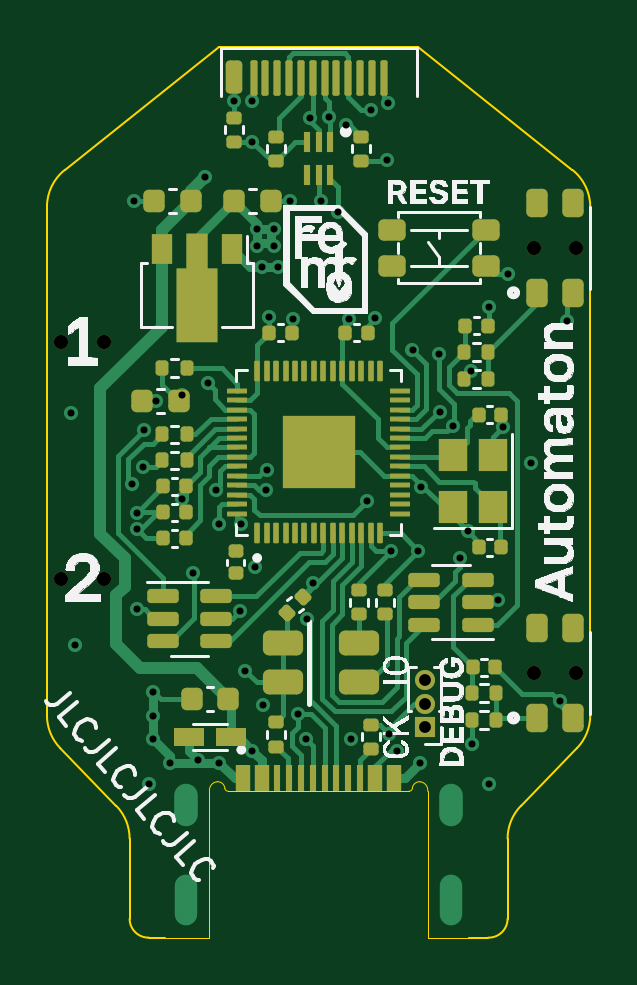
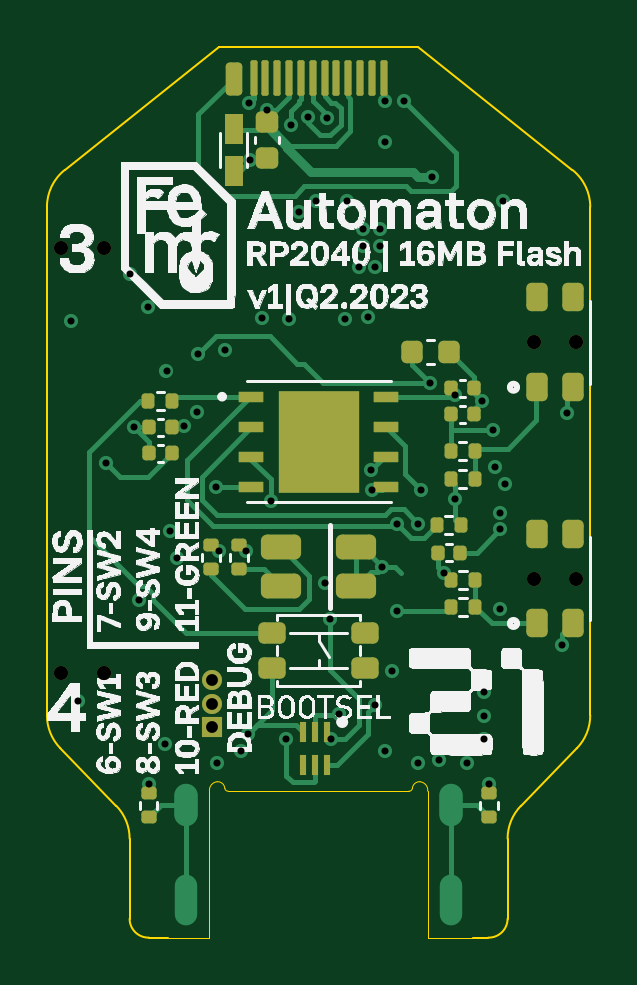
Circuit board: 13 layer files. Board 23.0 x 37.7 mm.
- bottom_copper: USB_duck_v2-B_Cu.gbr (17110 bytes)
- bottom_mask: USB_duck_v2-B_Mask.gbr (4630 bytes)
- paste: USB_duck_v2-B_Paste.gbr (4484 bytes)
- bottom_silk: USB_duck_v2-B_Silkscreen.gbr (267329 bytes)
- outline: USB_duck_v2-Edge_Cuts.gbr (2408 bytes)
- top_copper: USB_duck_v2-F_Cu.gbr (30456 bytes)
- top_mask: USB_duck_v2-F_Mask.gbr (8321 bytes)
- paste: USB_duck_v2-F_Paste.gbr (8170 bytes)
- top_silk: USB_duck_v2-F_Silkscreen.gbr (99015 bytes)
- inner_copper: USB_duck_v2-In1_Cu.gbr (74512 bytes)
- inner_copper: USB_duck_v2-In2_Cu.gbr (60789 bytes)
- drill: USB_duck_v2-NPTH.drl (462 bytes)
- drill: USB_duck_v2-PTH.drl (2023 bytes)

=== bottom_copper: USB_duck_v2-B_Cu.gbr (17110 bytes, source omitted) ===
=== bottom_mask: USB_duck_v2-B_Mask.gbr ===
G04 #@! TF.GenerationSoftware,KiCad,Pcbnew,8.0.5*
G04 #@! TF.CreationDate,2024-11-16T16:19:56+03:00*
G04 #@! TF.ProjectId,USB_duck_v2,5553425f-6475-4636-9b5f-76322e6b6963,rev?*
G04 #@! TF.SameCoordinates,Original*
G04 #@! TF.FileFunction,Soldermask,Bot*
G04 #@! TF.FilePolarity,Negative*
%FSLAX46Y46*%
G04 Gerber Fmt 4.6, Leading zero omitted, Abs format (unit mm)*
G04 Created by KiCad (PCBNEW 8.0.5) date 2024-11-16 16:19:56*
%MOMM*%
%LPD*%
G01*
G04 APERTURE LIST*
G04 Aperture macros list*
%AMRoundRect*
0 Rectangle with rounded corners*
0 $1 Rounding radius*
0 $2 $3 $4 $5 $6 $7 $8 $9 X,Y pos of 4 corners*
0 Add a 4 corners polygon primitive as box body*
4,1,4,$2,$3,$4,$5,$6,$7,$8,$9,$2,$3,0*
0 Add four circle primitives for the rounded corners*
1,1,$1+$1,$2,$3*
1,1,$1+$1,$4,$5*
1,1,$1+$1,$6,$7*
1,1,$1+$1,$8,$9*
0 Add four rect primitives between the rounded corners*
20,1,$1+$1,$2,$3,$4,$5,0*
20,1,$1+$1,$4,$5,$6,$7,0*
20,1,$1+$1,$6,$7,$8,$9,0*
20,1,$1+$1,$8,$9,$2,$3,0*%
G04 Aperture macros list end*
%ADD10C,0.600000*%
%ADD11R,0.850000X0.850000*%
%ADD12O,0.850000X0.850000*%
%ADD13RoundRect,0.075000X0.075000X0.675000X-0.075000X0.675000X-0.075000X-0.675000X0.075000X-0.675000X0*%
%ADD14RoundRect,0.175000X-0.175000X-0.525000X0.175000X-0.525000X0.175000X0.525000X-0.175000X0.525000X0*%
%ADD15RoundRect,0.135000X-0.185000X0.135000X-0.185000X-0.135000X0.185000X-0.135000X0.185000X0.135000X0*%
%ADD16RoundRect,0.140000X0.140000X0.170000X-0.140000X0.170000X-0.140000X-0.170000X0.140000X-0.170000X0*%
%ADD17RoundRect,0.135000X0.135000X0.185000X-0.135000X0.185000X-0.135000X-0.185000X0.135000X-0.185000X0*%
%ADD18RoundRect,0.262500X-0.587500X-0.262500X0.587500X-0.262500X0.587500X0.262500X-0.587500X0.262500X0*%
%ADD19RoundRect,0.225000X-0.225000X-0.250000X0.225000X-0.250000X0.225000X0.250000X-0.225000X0.250000X0*%
%ADD20RoundRect,0.225000X-0.250000X0.225000X-0.250000X-0.225000X0.250000X-0.225000X0.250000X0.225000X0*%
%ADD21RoundRect,0.225000X0.225000X-0.375000X0.225000X0.375000X-0.225000X0.375000X-0.225000X-0.375000X0*%
%ADD22RoundRect,0.135000X0.185000X-0.135000X0.185000X0.135000X-0.185000X0.135000X-0.185000X-0.135000X0*%
%ADD23RoundRect,0.026400X0.493600X0.193600X-0.493600X0.193600X-0.493600X-0.193600X0.493600X-0.193600X0*%
%ADD24R,3.400000X4.300000*%
%ADD25RoundRect,0.225000X0.350000X0.225000X-0.350000X0.225000X-0.350000X-0.225000X0.350000X-0.225000X0*%
%ADD26R,0.300000X0.850000*%
%ADD27R,0.760000X1.270000*%
G04 APERTURE END LIST*
D10*
X9100000Y-7200000D03*
X10900000Y-7200000D03*
D11*
X4500000Y-27500000D03*
D12*
X4500000Y-26500000D03*
X4500000Y-25500000D03*
D13*
X2750000Y0D03*
X2250000Y0D03*
X1750000Y0D03*
X1250000Y0D03*
X750000Y0D03*
X250000Y0D03*
X-250000Y0D03*
X-750000Y0D03*
X-1250000Y0D03*
X-1750000Y0D03*
X-2250000Y0D03*
X-2750000Y0D03*
D14*
X3600000Y-50000D03*
D10*
X9100000Y-25200000D03*
X10900000Y-25200000D03*
D15*
X3350000Y-19790000D03*
X3350000Y-20810000D03*
D16*
X-5620000Y-14250000D03*
X-6580000Y-14250000D03*
D17*
X-5600000Y-21250000D03*
X-6620000Y-21250000D03*
X-5590000Y-15800000D03*
X-6610000Y-15800000D03*
D16*
X-5600000Y-13150000D03*
X-6560000Y-13150000D03*
D17*
X-5590000Y-17000000D03*
X-6610000Y-17000000D03*
X7210000Y-13700000D03*
X6190000Y-13700000D03*
X-5000000Y-18950000D03*
X-6020000Y-18950000D03*
D18*
X1600000Y-21525000D03*
X-1600000Y-21525000D03*
X1600000Y-19875000D03*
X-1600000Y-19875000D03*
D19*
X-5525000Y-11600000D03*
X-3975000Y-11600000D03*
D17*
X-5600000Y-22400000D03*
X-6620000Y-22400000D03*
D20*
X2200000Y-1865000D03*
X2200000Y-3415000D03*
D10*
X-10900000Y-11200000D03*
X-9100000Y-11200000D03*
D21*
X-9250000Y-13100000D03*
X-10750000Y-13100000D03*
X-9250000Y-9300000D03*
X-10750000Y-9300000D03*
D16*
X7180000Y-15900000D03*
X6220000Y-15900000D03*
D22*
X7200000Y-31310000D03*
X7200000Y-30290000D03*
X-7200000Y-31310000D03*
X-7200000Y-30290000D03*
D23*
X2845000Y-13500000D03*
X2845000Y-14770000D03*
X2845000Y-16040000D03*
X2845000Y-17310000D03*
X-2845000Y-17310000D03*
X-2845000Y-16040000D03*
X-2845000Y-14770000D03*
X-2845000Y-13500000D03*
D24*
X0Y-15405000D03*
D25*
X1975000Y-23500000D03*
X1975000Y-25000000D03*
X-1975000Y-25000000D03*
X-1975000Y-23500000D03*
D16*
X-5040000Y-20100000D03*
X-6000000Y-20100000D03*
D26*
X-350000Y-27700000D03*
X150000Y-27700000D03*
X650000Y-27700000D03*
X650000Y-29100000D03*
X150000Y-29100000D03*
X-350000Y-29100000D03*
D10*
X-10900000Y-21200000D03*
X-9100000Y-21200000D03*
D21*
X-9250000Y-23100000D03*
X-10750000Y-23100000D03*
X-9250000Y-19300000D03*
X-10750000Y-19300000D03*
D16*
X7180000Y-14800000D03*
X6220000Y-14800000D03*
D27*
X3600000Y-3940000D03*
X3600000Y-2160000D03*
D15*
X4550000Y-19790000D03*
X4550000Y-20810000D03*
M02*

=== paste: USB_duck_v2-B_Paste.gbr ===
G04 #@! TF.GenerationSoftware,KiCad,Pcbnew,8.0.5*
G04 #@! TF.CreationDate,2024-11-16T16:19:56+03:00*
G04 #@! TF.ProjectId,USB_duck_v2,5553425f-6475-4636-9b5f-76322e6b6963,rev?*
G04 #@! TF.SameCoordinates,Original*
G04 #@! TF.FileFunction,Paste,Bot*
G04 #@! TF.FilePolarity,Positive*
%FSLAX46Y46*%
G04 Gerber Fmt 4.6, Leading zero omitted, Abs format (unit mm)*
G04 Created by KiCad (PCBNEW 8.0.5) date 2024-11-16 16:19:56*
%MOMM*%
%LPD*%
G01*
G04 APERTURE LIST*
G04 Aperture macros list*
%AMRoundRect*
0 Rectangle with rounded corners*
0 $1 Rounding radius*
0 $2 $3 $4 $5 $6 $7 $8 $9 X,Y pos of 4 corners*
0 Add a 4 corners polygon primitive as box body*
4,1,4,$2,$3,$4,$5,$6,$7,$8,$9,$2,$3,0*
0 Add four circle primitives for the rounded corners*
1,1,$1+$1,$2,$3*
1,1,$1+$1,$4,$5*
1,1,$1+$1,$6,$7*
1,1,$1+$1,$8,$9*
0 Add four rect primitives between the rounded corners*
20,1,$1+$1,$2,$3,$4,$5,0*
20,1,$1+$1,$4,$5,$6,$7,0*
20,1,$1+$1,$6,$7,$8,$9,0*
20,1,$1+$1,$8,$9,$2,$3,0*%
G04 Aperture macros list end*
%ADD10C,0.010000*%
%ADD11RoundRect,0.075000X0.075000X0.675000X-0.075000X0.675000X-0.075000X-0.675000X0.075000X-0.675000X0*%
%ADD12RoundRect,0.175000X-0.175000X-0.525000X0.175000X-0.525000X0.175000X0.525000X-0.175000X0.525000X0*%
%ADD13RoundRect,0.135000X-0.185000X0.135000X-0.185000X-0.135000X0.185000X-0.135000X0.185000X0.135000X0*%
%ADD14RoundRect,0.140000X0.140000X0.170000X-0.140000X0.170000X-0.140000X-0.170000X0.140000X-0.170000X0*%
%ADD15RoundRect,0.135000X0.135000X0.185000X-0.135000X0.185000X-0.135000X-0.185000X0.135000X-0.185000X0*%
%ADD16RoundRect,0.262500X-0.587500X-0.262500X0.587500X-0.262500X0.587500X0.262500X-0.587500X0.262500X0*%
%ADD17RoundRect,0.225000X-0.225000X-0.250000X0.225000X-0.250000X0.225000X0.250000X-0.225000X0.250000X0*%
%ADD18RoundRect,0.225000X-0.250000X0.225000X-0.250000X-0.225000X0.250000X-0.225000X0.250000X0.225000X0*%
%ADD19RoundRect,0.225000X0.225000X-0.375000X0.225000X0.375000X-0.225000X0.375000X-0.225000X-0.375000X0*%
%ADD20RoundRect,0.135000X0.185000X-0.135000X0.185000X0.135000X-0.185000X0.135000X-0.185000X-0.135000X0*%
%ADD21RoundRect,0.026400X0.493600X0.193600X-0.493600X0.193600X-0.493600X-0.193600X0.493600X-0.193600X0*%
%ADD22RoundRect,0.225000X0.350000X0.225000X-0.350000X0.225000X-0.350000X-0.225000X0.350000X-0.225000X0*%
%ADD23R,0.300000X0.850000*%
%ADD24R,0.760000X1.270000*%
G04 APERTURE END LIST*
D10*
X1080000Y-16765000D02*
X-1080000Y-16765000D01*
X-1080000Y-14045000D01*
X1080000Y-14045000D01*
X1080000Y-16765000D01*
G36*
X1080000Y-16765000D02*
G01*
X-1080000Y-16765000D01*
X-1080000Y-14045000D01*
X1080000Y-14045000D01*
X1080000Y-16765000D01*
G37*
D11*
X2750000Y0D03*
X2250000Y0D03*
X1750000Y0D03*
X1250000Y0D03*
X750000Y0D03*
X250000Y0D03*
X-250000Y0D03*
X-750000Y0D03*
X-1250000Y0D03*
X-1750000Y0D03*
X-2250000Y0D03*
X-2750000Y0D03*
D12*
X3600000Y-50000D03*
D13*
X3350000Y-19790000D03*
X3350000Y-20810000D03*
D14*
X-5620000Y-14250000D03*
X-6580000Y-14250000D03*
D15*
X-5600000Y-21250000D03*
X-6620000Y-21250000D03*
X-5590000Y-15800000D03*
X-6610000Y-15800000D03*
D14*
X-5600000Y-13150000D03*
X-6560000Y-13150000D03*
D15*
X-5590000Y-17000000D03*
X-6610000Y-17000000D03*
X7210000Y-13700000D03*
X6190000Y-13700000D03*
X-5000000Y-18950000D03*
X-6020000Y-18950000D03*
D16*
X1600000Y-21525000D03*
X-1600000Y-21525000D03*
X1600000Y-19875000D03*
X-1600000Y-19875000D03*
D17*
X-5525000Y-11600000D03*
X-3975000Y-11600000D03*
D15*
X-5600000Y-22400000D03*
X-6620000Y-22400000D03*
D18*
X2200000Y-1865000D03*
X2200000Y-3415000D03*
D19*
X-9250000Y-13100000D03*
X-10750000Y-13100000D03*
X-9250000Y-9300000D03*
X-10750000Y-9300000D03*
D14*
X7180000Y-15900000D03*
X6220000Y-15900000D03*
D20*
X7200000Y-31310000D03*
X7200000Y-30290000D03*
X-7200000Y-31310000D03*
X-7200000Y-30290000D03*
D21*
X2845000Y-13500000D03*
X2845000Y-14770000D03*
X2845000Y-16040000D03*
X2845000Y-17310000D03*
X-2845000Y-17310000D03*
X-2845000Y-16040000D03*
X-2845000Y-14770000D03*
X-2845000Y-13500000D03*
D22*
X1975000Y-23500000D03*
X1975000Y-25000000D03*
X-1975000Y-25000000D03*
X-1975000Y-23500000D03*
D14*
X-5040000Y-20100000D03*
X-6000000Y-20100000D03*
D23*
X-350000Y-27700000D03*
X150000Y-27700000D03*
X650000Y-27700000D03*
X650000Y-29100000D03*
X150000Y-29100000D03*
X-350000Y-29100000D03*
D19*
X-9250000Y-23100000D03*
X-10750000Y-23100000D03*
X-9250000Y-19300000D03*
X-10750000Y-19300000D03*
D14*
X7180000Y-14800000D03*
X6220000Y-14800000D03*
D24*
X3600000Y-3940000D03*
X3600000Y-2160000D03*
D13*
X4550000Y-19790000D03*
X4550000Y-20810000D03*
M02*

=== bottom_silk: USB_duck_v2-B_Silkscreen.gbr (267329 bytes, source omitted) ===
=== outline: USB_duck_v2-Edge_Cuts.gbr ===
G04 #@! TF.GenerationSoftware,KiCad,Pcbnew,8.0.5*
G04 #@! TF.CreationDate,2024-11-16T16:19:56+03:00*
G04 #@! TF.ProjectId,USB_duck_v2,5553425f-6475-4636-9b5f-76322e6b6963,rev?*
G04 #@! TF.SameCoordinates,Original*
G04 #@! TF.FileFunction,Profile,NP*
%FSLAX46Y46*%
G04 Gerber Fmt 4.6, Leading zero omitted, Abs format (unit mm)*
G04 Created by KiCad (PCBNEW 8.0.5) date 2024-11-16 16:19:56*
%MOMM*%
%LPD*%
G01*
G04 APERTURE LIST*
G04 #@! TA.AperFunction,Profile*
%ADD10C,0.100000*%
G04 #@! TD*
G04 #@! TA.AperFunction,Profile*
%ADD11C,0.010000*%
G04 #@! TD*
G04 APERTURE END LIST*
D10*
X-7180006Y-36399750D02*
X-6520000Y-36400000D01*
X10744151Y-3899463D02*
X4200000Y1300000D01*
X11500000Y-26988025D02*
X11500000Y-5465377D01*
X-10744151Y-3899463D02*
X-4200000Y1300000D01*
X8000000Y-35600000D02*
G75*
G02*
X7180006Y-36399750I-800000J0D01*
G01*
X-7180006Y-36399750D02*
G75*
G02*
X-8000000Y-35600000I-19995J799749D01*
G01*
X10744151Y-3899463D02*
G75*
G02*
X11500018Y-5465377I-1244151J-1565937D01*
G01*
X-8000000Y-35600000D02*
X-8000000Y-32211975D01*
X-11500000Y-5465377D02*
X-11500000Y-26988025D01*
X-8566010Y-30817818D02*
X-10933990Y-28382182D01*
X-11500000Y-5465377D02*
G75*
G02*
X-10744151Y-3899463I2000007J-4D01*
G01*
X8000000Y-32211975D02*
G75*
G02*
X8566013Y-30817821I2000000J-5D01*
G01*
X-8566010Y-30817818D02*
G75*
G02*
X-8000000Y-32211975I-1433986J-1394155D01*
G01*
X8000000Y-35600000D02*
X8000000Y-32211975D01*
X8566010Y-30817818D02*
X10933990Y-28382182D01*
X4200000Y1300000D02*
X-4200000Y1300000D01*
X11500000Y-26988025D02*
G75*
G02*
X10933987Y-28382179I-2000000J5D01*
G01*
X-10933990Y-28382182D02*
G75*
G02*
X-11500000Y-26988025I1433986J1394155D01*
G01*
X6360000Y-36400000D02*
X7180006Y-36399750D01*
D11*
X-6520000Y-36400000D02*
X-4620000Y-36400000D01*
X-4620000Y-36400000D02*
X-4620000Y-30200000D01*
X-3820000Y-30200000D02*
X3820000Y-30200000D01*
X4620000Y-30200000D02*
X4620000Y-36400000D01*
X4620000Y-36400000D02*
X6360000Y-36400000D01*
X-4620000Y-30200000D02*
G75*
G02*
X-4295000Y-29800000I362499J37501D01*
G01*
X-4295000Y-29800000D02*
G75*
G02*
X-3970000Y-30080000I22501J-302499D01*
G01*
X-3820000Y-30200000D02*
G75*
G02*
X-3970000Y-30080000I-15000J135000D01*
G01*
X3970000Y-30080000D02*
G75*
G02*
X3820000Y-30200000I-135000J15000D01*
G01*
X3970000Y-30080000D02*
G75*
G02*
X4295000Y-29800000I302500J-22500D01*
G01*
X4295000Y-29800000D02*
G75*
G02*
X4620000Y-30200000I-37500J-362500D01*
G01*
M02*

=== top_copper: USB_duck_v2-F_Cu.gbr (30456 bytes, source omitted) ===
=== top_mask: USB_duck_v2-F_Mask.gbr (8321 bytes, source omitted) ===
=== paste: USB_duck_v2-F_Paste.gbr (8170 bytes, source omitted) ===
=== top_silk: USB_duck_v2-F_Silkscreen.gbr (99015 bytes, source omitted) ===
=== inner_copper: USB_duck_v2-In1_Cu.gbr (74512 bytes, source omitted) ===
=== inner_copper: USB_duck_v2-In2_Cu.gbr (60789 bytes, source omitted) ===
=== drill: USB_duck_v2-NPTH.drl ===
M48
; DRILL file {KiCad 8.0.5} date 2024-11-16T16:20:03+0300
; FORMAT={-:-/ absolute / inch / decimal}
; #@! TF.CreationDate,2024-11-16T16:20:03+03:00
; #@! TF.GenerationSoftware,Kicad,Pcbnew,8.0.5
; #@! TF.FileFunction,NonPlated,1,4,NPTH
FMAT,2
INCH
; #@! TA.AperFunction,NonPlated,NPTH,ComponentDrill
T1C0.0236
%
G90
G05
T1
X-0.4291Y-0.4409
X-0.4291Y-0.8346
X-0.3583Y-0.4409
X-0.3583Y-0.8346
X0.3583Y-0.2835
X0.3583Y-0.9921
X0.4291Y-0.2835
X0.4291Y-0.9921
M30

=== drill: USB_duck_v2-PTH.drl ===
M48
; DRILL file {KiCad 8.0.5} date 2024-11-16T16:20:03+0300
; FORMAT={-:-/ absolute / inch / decimal}
; #@! TF.CreationDate,2024-11-16T16:20:03+03:00
; #@! TF.GenerationSoftware,Kicad,Pcbnew,8.0.5
; #@! TF.FileFunction,Plated,1,4,PTH
FMAT,2
INCH
; #@! TA.AperFunction,Plated,PTH,ViaDrill
T1C0.0118
; #@! TA.AperFunction,Plated,PTH,ComponentDrill
T2C0.0197
; #@! TA.AperFunction,Plated,PTH,ComponentDrill
T3C0.0236
%
G90
G05
T1
X-0.4134Y-0.5591
X-0.4055Y-0.9449
X-0.311Y-0.6776
X-0.3071Y-0.2047
X-0.3031Y-0.7247
X-0.3031Y-0.752
X-0.3031Y-0.8858
X-0.2933Y-0.6488
X-0.2913Y-0.5866
X-0.2835Y-1.1772
X-0.2756Y-1.0236
X-0.2756Y-1.063
X-0.2756Y-1.1024
X-0.2717Y-0.5394
X-0.248Y-1.1417
X-0.228Y-0.5291
X-0.2272Y-0.7028
X-0.2096Y-0.8258
X-0.2008Y-1.1378
X-0.189Y-0.1654
X-0.185Y-0.5079
X-0.171Y-0.6865
X-0.166Y-0.7435
X-0.1654Y-1.1417
X-0.1417Y-0.0394
X-0.1309Y-0.8888
X-0.1301Y-0.7437
X-0.122Y-0.9882
X-0.1102Y-0.0394
X-0.1102Y-0.1063
X-0.1102Y-1.122
X-0.1063Y-0.815
X-0.1024Y-0.252
X-0.1024Y-0.2795
X-0.0945Y-0.315
X-0.0934Y-1.0456
X-0.0883Y-0.6877
X-0.0866Y-0.654
X-0.0831Y-0.398
X-0.0748Y-0.252
X-0.0748Y-0.2795
X-0.0669Y-0.315
X-0.0472Y-0.2047
X-0.0433Y-0.4016
X-0.0336Y-1.06
X-0.0211Y-1.1024
X-0.0189Y-0.9016
X-0.0138Y-0.0669
X-0.0099Y-0.8425
X0.0045Y-0.2047
X0.0179Y-0.0648
X0.032Y-0.2232
X0.0461Y-0.0787
X0.05Y-0.4012
X0.0543Y-1.1023
X0.0801Y-0.7057
X0.0866Y-0.0535
X0.0941Y-0.4008
X0.1142Y-0.1378
X0.116Y-0.0423
X0.1175Y-1.0931
X0.1208Y-0.7889
X0.1299Y-1.122
X0.1565Y-0.4538
X0.1659Y-0.788
X0.1693Y-1.1417
X0.1714Y-0.6819
X0.2008Y-0.4606
X0.2026Y-0.5562
X0.2236Y-0.5797
X0.2354Y-0.8001
X0.2484Y-0.7551
X0.2535Y-0.488
X0.2559Y-1.1102
X0.2835Y-1.1772
X0.2839Y-0.3819
X0.2992Y-0.8701
X0.3071Y-0.5827
X0.315Y-0.3268
X0.3543Y-0.6417
X0.4016Y-1.0394
X0.4134Y-0.4055
T2
X0.1772Y-1.0039
X0.1772Y-1.0433
X0.1772Y-1.0827
T3
G00X-0.2213Y-1.1969
M15
G01X-0.2213Y-1.2283
M16
G05
G00X-0.2213Y-1.3465
M15
G01X-0.2213Y-1.3937
M16
G05
G00X0.2213Y-1.1969
M15
G01X0.2213Y-1.2283
M16
G05
G00X0.2213Y-1.3465
M15
G01X0.2213Y-1.3937
M16
G05
M30

